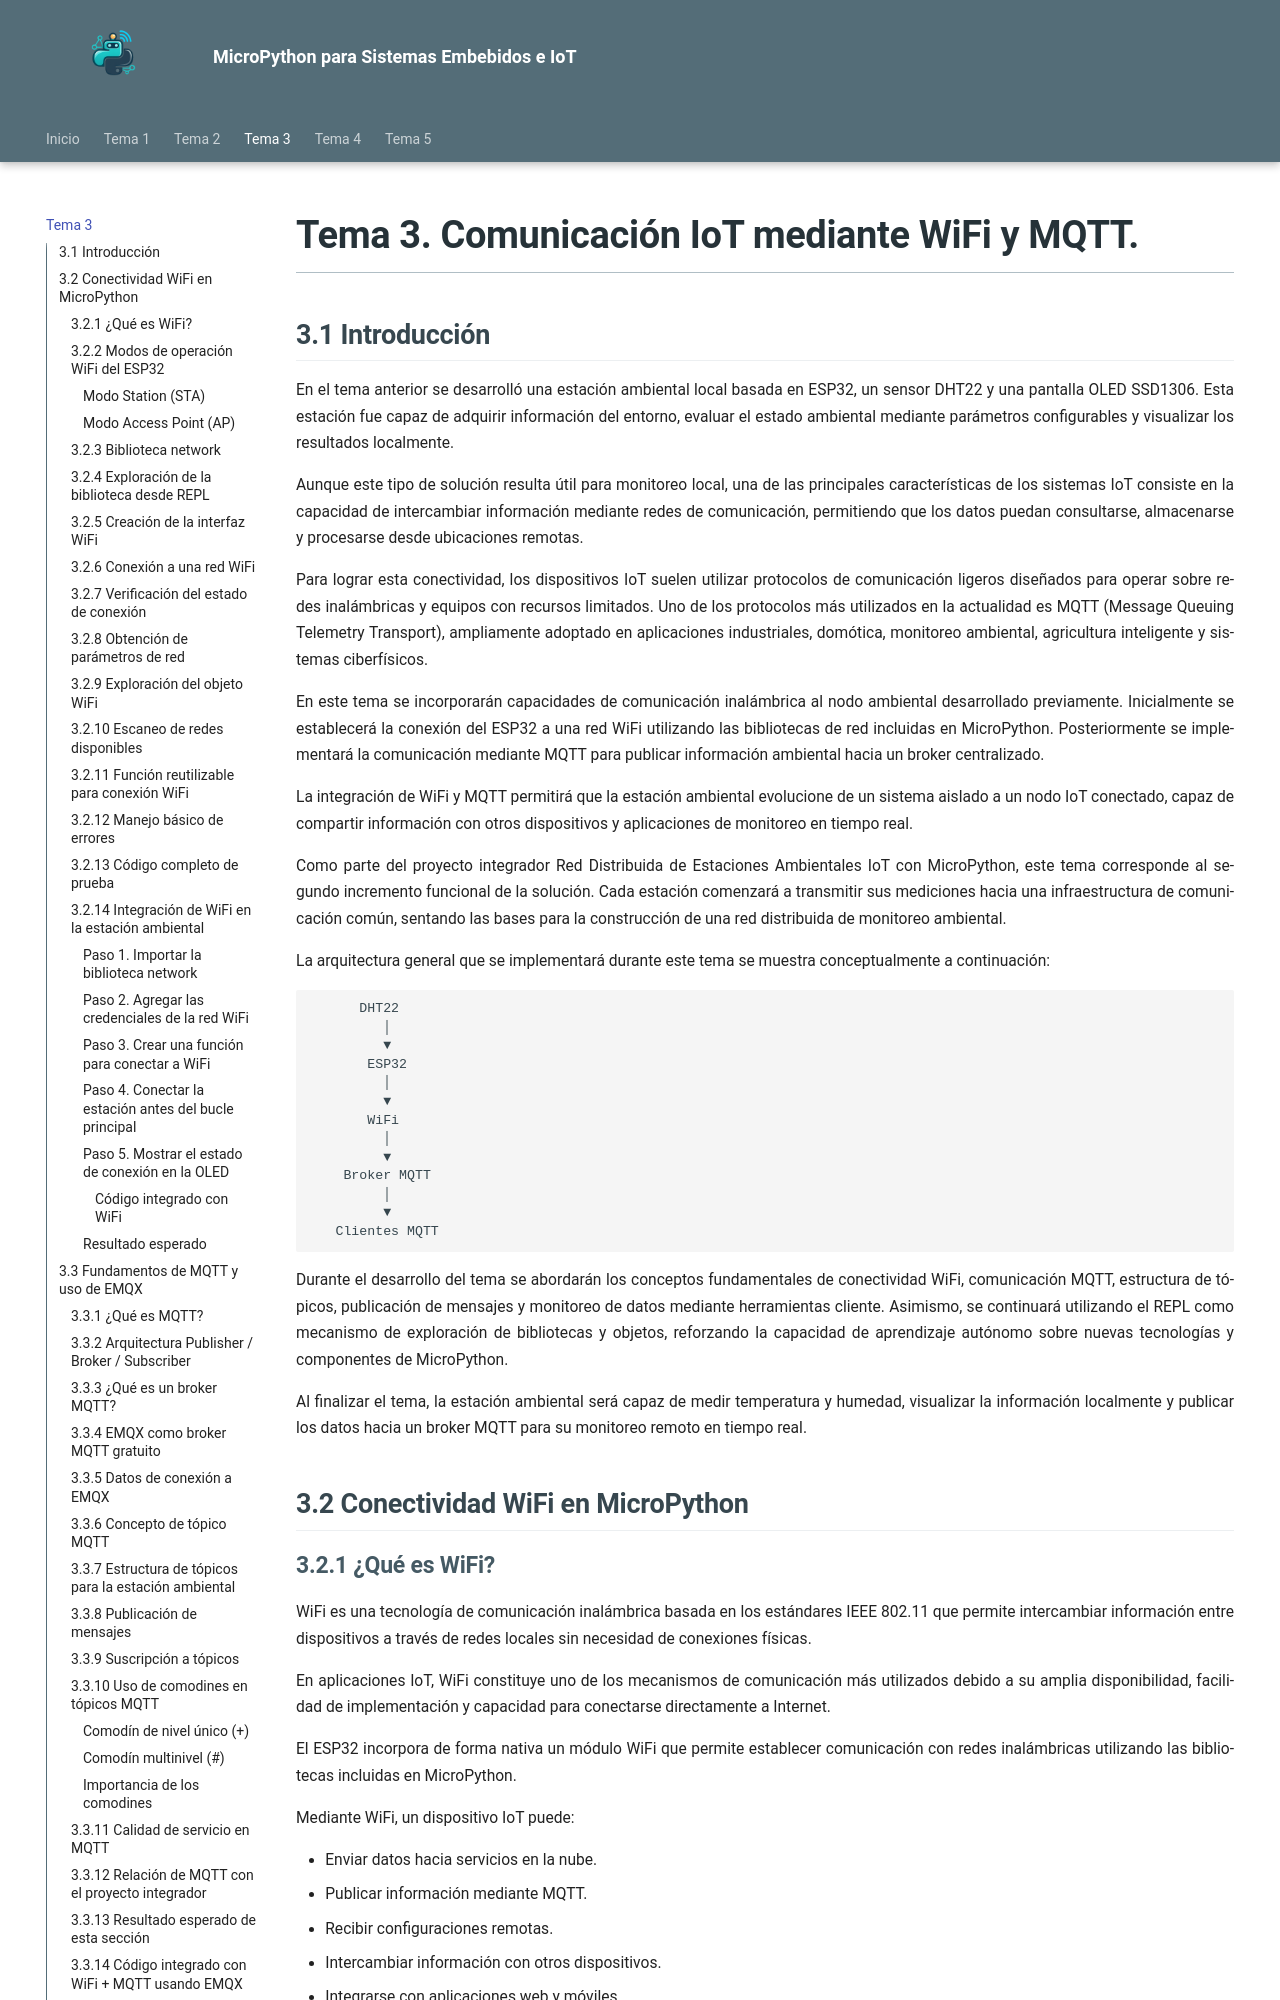

repository: patricia-figueroa-millan/taller-micropython · page: tema3/tema3/index.html · generator: mkdocs

# Tema 3. Comunicación IoT mediante WiFi y MQTT.

## 3.1 Introducción

En el tema anterior se desarrolló una estación ambiental local basada en ESP32, un sensor DHT22 y una pantalla OLED SSD1306. Esta estación fue capaz de adquirir información del entorno, evaluar el estado ambiental mediante parámetros configurables y visualizar los resultados localmente.

Aunque este tipo de solución resulta útil para monitoreo local, una de las principales características de los sistemas IoT consiste en la capacidad de intercambiar información mediante redes de comunicación, permitiendo que los datos puedan consultarse, almacenarse y procesarse desde ubicaciones remotas.

Para lograr esta conectividad, los dispositivos IoT suelen utilizar protocolos de comunicación ligeros diseñados para operar sobre redes inalámbricas y equipos con recursos limitados. Uno de los protocolos más utilizados en la actualidad es MQTT (Message Queuing Telemetry Transport), ampliamente adoptado en aplicaciones industriales, domótica, monitoreo ambiental, agricultura inteligente y sistemas ciberfísicos.

En este tema se incorporarán capacidades de comunicación inalámbrica al nodo ambiental desarrollado previamente. Inicialmente se establecerá la conexión del ESP32 a una red WiFi utilizando las bibliotecas de red incluidas en MicroPython. Posteriormente se implementará la comunicación mediante MQTT para publicar información ambiental hacia un broker centralizado.

La integración de WiFi y MQTT permitirá que la estación ambiental evolucione de un sistema aislado a un nodo IoT conectado, capaz de compartir información con otros dispositivos y aplicaciones de monitoreo en tiempo real.

Como parte del proyecto integrador Red Distribuida de Estaciones Ambientales IoT con MicroPython, este tema corresponde al segundo incremento funcional de la solución. Cada estación comenzará a transmitir sus mediciones hacia una infraestructura de comunicación común, sentando las bases para la construcción de una red distribuida de monitoreo ambiental.

La arquitectura general que se implementará durante este tema se muestra conceptualmente a continuación:

```text
      DHT22
         │
         ▼
       ESP32
         │
         ▼
       WiFi
         │
         ▼
    Broker MQTT
         │
         ▼
   Clientes MQTT
```
